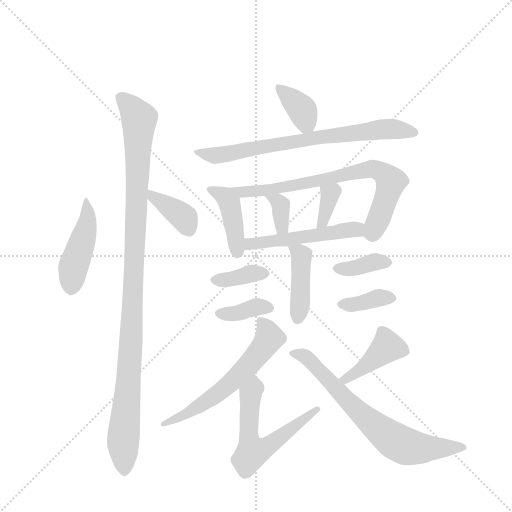
t = 0.00 s
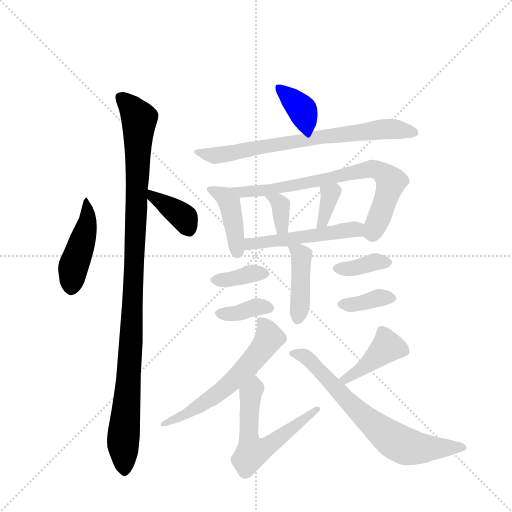
t = 2.51 s
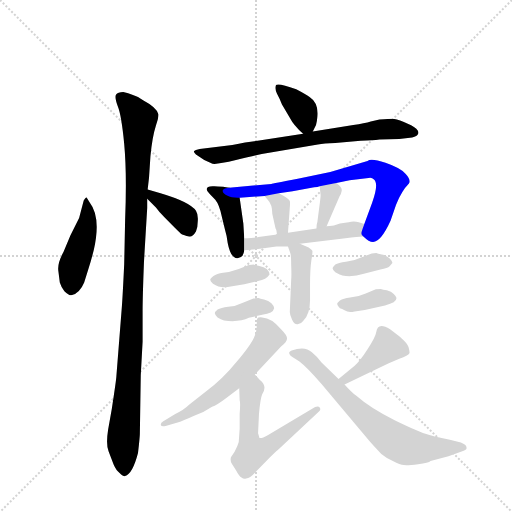
t = 5.02 s
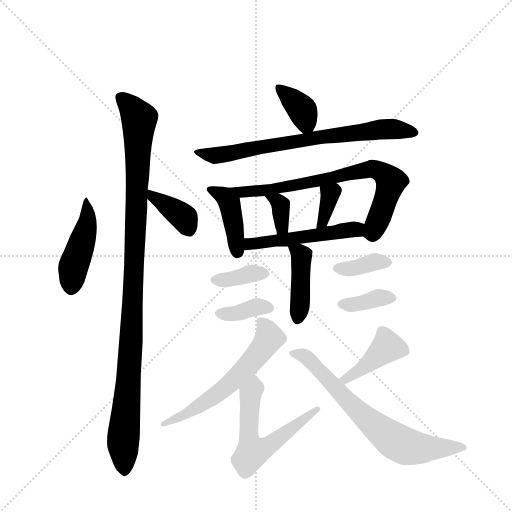
t = 7.53 s
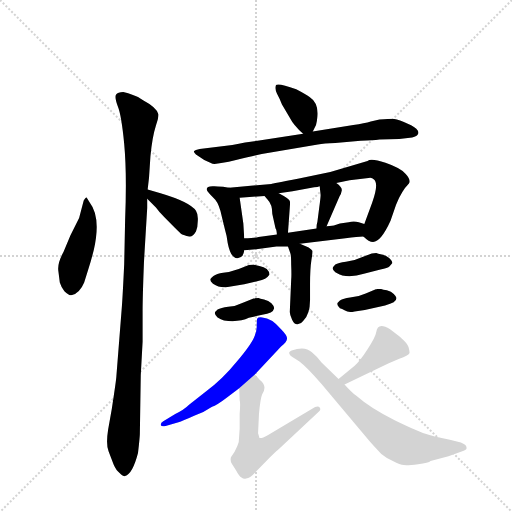
t = 10.04 s
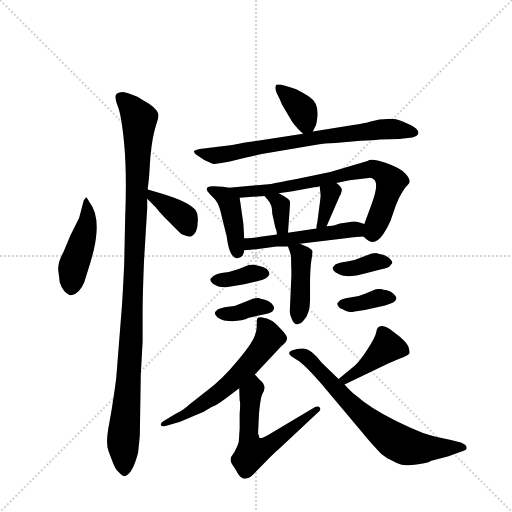
t = 12.55 s

The animated SVG that drew these frames (rendered in a browser with its animation timeline set to each time). Animation: 19 CSS @keyframes rules; one cycle of 12.55 s.

<svg version="1.1" viewBox="0 0 1024 1024" xmlns="http://www.w3.org/2000/svg">
  <g stroke="lightgray" stroke-dasharray="1,1" stroke-width="1" transform="scale(4, 4)">
    <line x1="0" y1="0" x2="256" y2="256"></line>
    <line x1="256" y1="0" x2="0" y2="256"></line>
    <line x1="128" y1="0" x2="128" y2="256"></line>
    <line x1="0" y1="128" x2="256" y2="128"></line>
  </g>
  <g transform="scale(0.92, -0.92) translate(60, -900)">
    <style type="text/css">
      
        @keyframes keyframes0 {
          from {
            stroke: blue;
            stroke-dashoffset: 454;
            stroke-width: 128;
          }
          60% {
            animation-timing-function: step-end;
            stroke: blue;
            stroke-dashoffset: 0;
            stroke-width: 128;
          }
          to {
            stroke: black;
            stroke-width: 1024;
          }
        }
        #make-me-a-hanzi-animation-0 {
          animation: keyframes0 0.6194661458333334s both;
          animation-delay: 0s;
          animation-timing-function: linear;
        }
      
        @keyframes keyframes1 {
          from {
            stroke: blue;
            stroke-dashoffset: 1086;
            stroke-width: 128;
          }
          78% {
            animation-timing-function: step-end;
            stroke: blue;
            stroke-dashoffset: 0;
            stroke-width: 128;
          }
          to {
            stroke: black;
            stroke-width: 1024;
          }
        }
        #make-me-a-hanzi-animation-1 {
          animation: keyframes1 1.1337890625s both;
          animation-delay: 0.6194661458333334s;
          animation-timing-function: linear;
        }
      
        @keyframes keyframes2 {
          from {
            stroke: blue;
            stroke-dashoffset: 377;
            stroke-width: 128;
          }
          55% {
            animation-timing-function: step-end;
            stroke: blue;
            stroke-dashoffset: 0;
            stroke-width: 128;
          }
          to {
            stroke: black;
            stroke-width: 1024;
          }
        }
        #make-me-a-hanzi-animation-2 {
          animation: keyframes2 0.5568033854166666s both;
          animation-delay: 1.7532552083333335s;
          animation-timing-function: linear;
        }
      
        @keyframes keyframes3 {
          from {
            stroke: blue;
            stroke-dashoffset: 367;
            stroke-width: 128;
          }
          54% {
            animation-timing-function: step-end;
            stroke: blue;
            stroke-dashoffset: 0;
            stroke-width: 128;
          }
          to {
            stroke: black;
            stroke-width: 1024;
          }
        }
        #make-me-a-hanzi-animation-3 {
          animation: keyframes3 0.5486653645833334s both;
          animation-delay: 2.31005859375s;
          animation-timing-function: linear;
        }
      
        @keyframes keyframes4 {
          from {
            stroke: blue;
            stroke-dashoffset: 732;
            stroke-width: 128;
          }
          70% {
            animation-timing-function: step-end;
            stroke: blue;
            stroke-dashoffset: 0;
            stroke-width: 128;
          }
          to {
            stroke: black;
            stroke-width: 1024;
          }
        }
        #make-me-a-hanzi-animation-4 {
          animation: keyframes4 0.845703125s both;
          animation-delay: 2.8587239583333335s;
          animation-timing-function: linear;
        }
      
        @keyframes keyframes5 {
          from {
            stroke: blue;
            stroke-dashoffset: 415;
            stroke-width: 128;
          }
          57% {
            animation-timing-function: step-end;
            stroke: blue;
            stroke-dashoffset: 0;
            stroke-width: 128;
          }
          to {
            stroke: black;
            stroke-width: 1024;
          }
        }
        #make-me-a-hanzi-animation-5 {
          animation: keyframes5 0.5877278645833334s both;
          animation-delay: 3.7044270833333335s;
          animation-timing-function: linear;
        }
      
        @keyframes keyframes6 {
          from {
            stroke: blue;
            stroke-dashoffset: 740;
            stroke-width: 128;
          }
          71% {
            animation-timing-function: step-end;
            stroke: blue;
            stroke-dashoffset: 0;
            stroke-width: 128;
          }
          to {
            stroke: black;
            stroke-width: 1024;
          }
        }
        #make-me-a-hanzi-animation-6 {
          animation: keyframes6 0.8522135416666666s both;
          animation-delay: 4.292154947916667s;
          animation-timing-function: linear;
        }
      
        @keyframes keyframes7 {
          from {
            stroke: blue;
            stroke-dashoffset: 349;
            stroke-width: 128;
          }
          53% {
            animation-timing-function: step-end;
            stroke: blue;
            stroke-dashoffset: 0;
            stroke-width: 128;
          }
          to {
            stroke: black;
            stroke-width: 1024;
          }
        }
        #make-me-a-hanzi-animation-7 {
          animation: keyframes7 0.5340169270833334s both;
          animation-delay: 5.144368489583334s;
          animation-timing-function: linear;
        }
      
        @keyframes keyframes8 {
          from {
            stroke: blue;
            stroke-dashoffset: 352;
            stroke-width: 128;
          }
          53% {
            animation-timing-function: step-end;
            stroke: blue;
            stroke-dashoffset: 0;
            stroke-width: 128;
          }
          to {
            stroke: black;
            stroke-width: 1024;
          }
        }
        #make-me-a-hanzi-animation-8 {
          animation: keyframes8 0.5364583333333334s both;
          animation-delay: 5.678385416666667s;
          animation-timing-function: linear;
        }
      
        @keyframes keyframes9 {
          from {
            stroke: blue;
            stroke-dashoffset: 511;
            stroke-width: 128;
          }
          62% {
            animation-timing-function: step-end;
            stroke: blue;
            stroke-dashoffset: 0;
            stroke-width: 128;
          }
          to {
            stroke: black;
            stroke-width: 1024;
          }
        }
        #make-me-a-hanzi-animation-9 {
          animation: keyframes9 0.6658528645833334s both;
          animation-delay: 6.21484375s;
          animation-timing-function: linear;
        }
      
        @keyframes keyframes10 {
          from {
            stroke: blue;
            stroke-dashoffset: 419;
            stroke-width: 128;
          }
          58% {
            animation-timing-function: step-end;
            stroke: blue;
            stroke-dashoffset: 0;
            stroke-width: 128;
          }
          to {
            stroke: black;
            stroke-width: 1024;
          }
        }
        #make-me-a-hanzi-animation-10 {
          animation: keyframes10 0.5909830729166666s both;
          animation-delay: 6.880696614583333s;
          animation-timing-function: linear;
        }
      
        @keyframes keyframes11 {
          from {
            stroke: blue;
            stroke-dashoffset: 367;
            stroke-width: 128;
          }
          54% {
            animation-timing-function: step-end;
            stroke: blue;
            stroke-dashoffset: 0;
            stroke-width: 128;
          }
          to {
            stroke: black;
            stroke-width: 1024;
          }
        }
        #make-me-a-hanzi-animation-11 {
          animation: keyframes11 0.5486653645833334s both;
          animation-delay: 7.4716796875s;
          animation-timing-function: linear;
        }
      
        @keyframes keyframes12 {
          from {
            stroke: blue;
            stroke-dashoffset: 368;
            stroke-width: 128;
          }
          55% {
            animation-timing-function: step-end;
            stroke: blue;
            stroke-dashoffset: 0;
            stroke-width: 128;
          }
          to {
            stroke: black;
            stroke-width: 1024;
          }
        }
        #make-me-a-hanzi-animation-12 {
          animation: keyframes12 0.5494791666666666s both;
          animation-delay: 8.020345052083334s;
          animation-timing-function: linear;
        }
      
        @keyframes keyframes13 {
          from {
            stroke: blue;
            stroke-dashoffset: 370;
            stroke-width: 128;
          }
          55% {
            animation-timing-function: step-end;
            stroke: blue;
            stroke-dashoffset: 0;
            stroke-width: 128;
          }
          to {
            stroke: black;
            stroke-width: 1024;
          }
        }
        #make-me-a-hanzi-animation-13 {
          animation: keyframes13 0.5511067708333334s both;
          animation-delay: 8.56982421875s;
          animation-timing-function: linear;
        }
      
        @keyframes keyframes14 {
          from {
            stroke: blue;
            stroke-dashoffset: 368;
            stroke-width: 128;
          }
          55% {
            animation-timing-function: step-end;
            stroke: blue;
            stroke-dashoffset: 0;
            stroke-width: 128;
          }
          to {
            stroke: black;
            stroke-width: 1024;
          }
        }
        #make-me-a-hanzi-animation-14 {
          animation: keyframes14 0.5494791666666666s both;
          animation-delay: 9.120930989583334s;
          animation-timing-function: linear;
        }
      
        @keyframes keyframes15 {
          from {
            stroke: blue;
            stroke-dashoffset: 595;
            stroke-width: 128;
          }
          66% {
            animation-timing-function: step-end;
            stroke: blue;
            stroke-dashoffset: 0;
            stroke-width: 128;
          }
          to {
            stroke: black;
            stroke-width: 1024;
          }
        }
        #make-me-a-hanzi-animation-15 {
          animation: keyframes15 0.7342122395833334s both;
          animation-delay: 9.67041015625s;
          animation-timing-function: linear;
        }
      
        @keyframes keyframes16 {
          from {
            stroke: blue;
            stroke-dashoffset: 591;
            stroke-width: 128;
          }
          66% {
            animation-timing-function: step-end;
            stroke: blue;
            stroke-dashoffset: 0;
            stroke-width: 128;
          }
          to {
            stroke: black;
            stroke-width: 1024;
          }
        }
        #make-me-a-hanzi-animation-16 {
          animation: keyframes16 0.73095703125s both;
          animation-delay: 10.404622395833334s;
          animation-timing-function: linear;
        }
      
        @keyframes keyframes17 {
          from {
            stroke: blue;
            stroke-dashoffset: 420;
            stroke-width: 128;
          }
          58% {
            animation-timing-function: step-end;
            stroke: blue;
            stroke-dashoffset: 0;
            stroke-width: 128;
          }
          to {
            stroke: black;
            stroke-width: 1024;
          }
        }
        #make-me-a-hanzi-animation-17 {
          animation: keyframes17 0.591796875s both;
          animation-delay: 11.135579427083334s;
          animation-timing-function: linear;
        }
      
        @keyframes keyframes18 {
          from {
            stroke: blue;
            stroke-dashoffset: 702;
            stroke-width: 128;
          }
          70% {
            animation-timing-function: step-end;
            stroke: blue;
            stroke-dashoffset: 0;
            stroke-width: 128;
          }
          to {
            stroke: black;
            stroke-width: 1024;
          }
        }
        #make-me-a-hanzi-animation-18 {
          animation: keyframes18 0.8212890625s both;
          animation-delay: 11.727376302083334s;
          animation-timing-function: linear;
        }
      
    </style>
    
      <path d="M 122 464 L 112 426 L 93 388 L 78 352 Q 64 327 67 310 L 70 286 Q 73 276 80 267 Q 89 258 95 258 Q 113 262 123 286 L 133 318 Q 138 333 144 357 Q 160 428 135 460 L 128 471 Q 127 471 122 464 Z" fill="lightgray"></path>
    
      <path d="M 244 -44 L 246 84 L 250 157 L 250 224 Q 250 254 253 331 L 260 448 L 260 468 L 261 488 L 264 514 L 267 560 Q 271 602 279 627 L 283 640 Q 285 651 284 652 Q 281 666 251 682 L 240 689 Q 231 694 208 700 Q 196 700 192 694 Q 189 688 196 669 Q 204 650 210 587 Q 216 523 212 422 L 210 326 Q 207 262 205 234 L 193 82 Q 193 76 183 11 L 175 -34 Q 170 -66 176 -81 L 187 -110 Q 193 -124 200 -128 Q 208 -136 212 -135 Q 228 -131 240 -85 Q 244 -50 244 -44 Z" fill="lightgray"></path>
    
      <path d="M 260 468 L 279 449 Q 287 438 297 428 L 319 406 Q 332 393 336 390 Q 350 385 352 386 Q 359 385 366 397 Q 370 406 370 420 Q 371 434 366 442 Q 353 461 289 480 L 261 488 C 232 496 239 489 260 468 Z" fill="lightgray"></path>
    
      <path d="M 620 614 L 627 628 Q 629 635 630 646 Q 633 676 613 689 Q 605 695 584 706 Q 545 720 540 715 Q 537 707 542 697 Q 548 686 553 673 L 570 644 Q 578 628 599 609 C 612 597 612 597 620 614 Z" fill="lightgray"></path>
    
      <path d="M 599 609 L 500 594 Q 477 592 445 585 L 374 576 Q 364 574 362 572 Q 360 570 366 564 L 384 552 L 402 544 Q 412 542 453 552 Q 494 562 509 565 L 631 586 Q 644 588 669 589 L 724 594 Q 751 595 765 597 L 808 598 L 836 601 Q 847 603 849 609 Q 851 614 845 620 Q 836 628 818 635 Q 800 642 793 642 Q 786 642 765 640 L 746 636 Q 733 632 708 628 L 620 614 L 599 609 Z" fill="lightgray"></path>
    
      <path d="M 438 492 L 425 494 Q 405 496 402 495 Q 380 494 396 478 L 408 466 Q 417 455 422 430 L 429 401 Q 433 388 435 372 Q 442 336 458 339 Q 465 341 467 344 Q 470 348 471 356 L 471 382 L 469 414 L 461 470 C 458 489 458 489 438 492 Z" fill="lightgray"></path>
    
      <path d="M 789 420 L 801 455 Q 813 485 829 501 Q 834 509 822 522 Q 810 535 778 546 Q 746 557 739 550 L 658 526 L 590 512 Q 531 501 530 500 L 438 492 C 408 489 431 468 461 470 L 515 474 L 546 480 L 576 484 L 623 493 Q 631 493 635 495 L 671 502 L 700 508 L 741 513 Q 748 515 753 510 Q 764 501 749 459 L 732 413 C 724 391 724 391 730 386 Q 742 374 751 374 Q 768 374 789 420 Z" fill="lightgray"></path>
    
      <path d="M 515 474 L 522 466 Q 532 456 532 435 L 539 403 Q 541 402 542 390 C 545 360 564 364 566 394 L 570 449 Q 571 460 570 463 Q 569 468 546 480 C 519 494 495 497 515 474 Z" fill="lightgray"></path>
    
      <path d="M 635 495 L 637 476 Q 637 470 634 449 L 630 418 Q 628 412 628 403 C 627 373 638 380 650 408 L 678 473 Q 682 479 683 486 Q 684 493 671 502 C 647 520 632 525 635 495 Z" fill="lightgray"></path>
    
      <path d="M 471 356 L 497 358 L 541 364 L 566 364 L 592 370 L 691 382 Q 718 386 730 386 C 760 387 760 404 732 413 L 720 417 Q 709 420 698 417 L 679 414 L 669 411 Q 664 409 650 408 L 628 403 L 566 394 L 542 390 L 502 385 Q 495 383 471 382 C 441 381 441 354 471 356 Z" fill="lightgray"></path>
    
      <path d="M 566 364 L 571 350 Q 573 346 573 324 Q 574 302 573 292 L 570 222 Q 570 216 575 205 Q 580 194 587 195 Q 594 195 599 202 Q 614 217 614 248 L 614 282 Q 614 316 617 335 Q 620 353 619 355 Q 618 357 611 362 L 592 370 C 564 382 559 384 566 364 Z" fill="lightgray"></path>
    
      <path d="M 435 276 L 471 282 L 501 289 Q 519 292 526 303 Q 526 309 520 315 Q 514 320 504 322 Q 495 323 492 325 Q 483 325 481 324 L 459 315 Q 440 308 425 307 Q 411 305 404 300 Q 397 294 397 292 Q 397 289 403 283 Q 418 273 435 276 Z" fill="lightgray"></path>
    
      <path d="M 413 210 Q 420 206 427 203 Q 461 199 481 209 L 510 216 Q 534 219 536 230 Q 536 235 530 241 Q 524 247 514 249 Q 505 250 502 252 Q 493 252 491 251 L 468 242 Q 452 234 436 233 Q 420 231 413 227 Q 407 222 407 219 Q 407 216 413 210 Z" fill="lightgray"></path>
    
      <path d="M 669 308 Q 680 302 684 301 Q 707 297 731 305 L 767 314 Q 783 317 787 321 L 793 328 Q 793 332 786 339 Q 779 346 770 347 Q 761 348 758 350 Q 750 350 748 349 L 725 340 Q 709 332 692 331 Q 675 329 669 325 Q 664 320 663 317 Q 663 314 669 308 Z" fill="lightgray"></path>
    
      <path d="M 733 226 L 777 236 Q 802 242 802 252 Q 802 255 796 261 Q 791 267 781 269 Q 772 270 768 272 Q 759 272 757 271 L 735 262 Q 717 254 701 253 Q 686 251 679 247 Q 673 242 673 239 Q 673 236 679 230 Q 683 229 690 225 Q 697 220 711 223 L 733 226 Z" fill="lightgray"></path>
    
      <path d="M 494 86 L 551 147 Q 564 156 564 164 Q 564 171 551 184 Q 531 209 510 210 Q 501 211 499 207 Q 498 203 498 192 Q 499 181 492 166 Q 485 150 454 113 Q 424 76 389 50 L 351 20 Q 340 9 321 0 L 295 -16 Q 288 -20 290 -25 Q 292 -28 300 -26 L 328 -18 Q 336 -16 362 -4 Q 382 3 401 16 Q 411 19 432 35 L 460 56 L 494 86 Z" fill="lightgray"></path>
    
      <path d="M 501 -42 L 503 0 Q 506 34 510 43 Q 522 61 505 74 L 494 86 C 474 108 459 86 460 56 L 461 30 Q 463 25 461 0 L 461 -32 L 459 -61 Q 457 -69 450 -82 L 442 -94 Q 440 -102 444 -108 L 454 -124 Q 460 -136 465 -138 Q 470 -142 475 -140 Q 484 -140 493 -129 L 527 -94 Q 541 -80 544 -78 L 634 6 Q 638 10 635 14 Q 632 18 625 15 L 522 -46 Q 508 -54 504 -52 Q 502 -45 501 -42 Z" fill="lightgray"></path>
    
      <path d="M 689 64 L 784 110 L 808 120 Q 828 127 830 132 Q 831 133 829 142 Q 828 150 818 160 Q 808 170 803 173 L 788 184 Q 761 201 758 178 Q 756 166 739 141 Q 723 116 711 105 L 676 76 C 653 57 662 51 689 64 Z" fill="lightgray"></path>
    
      <path d="M 876 -102 L 915 -92 L 948 -80 Q 956 -78 954 -72 Q 954 -67 942 -62 L 918 -56 Q 879 -48 865 -43 Q 851 -39 799 -14 Q 747 11 714 40 Q 705 46 689 64 L 676 76 L 639 112 Q 629 125 618 134 Q 603 149 574 138 Q 567 135 569 131 Q 570 127 574 125 L 591 114 Q 608 101 639 65 L 744 -60 Q 761 -79 769 -87 Q 778 -95 794 -102 Q 810 -110 818 -111 Q 827 -112 849 -109 Q 872 -106 876 -102 Z" fill="lightgray"></path>
    
    
      <clipPath id="make-me-a-hanzi-clip-0">
        <path d="M 122 464 L 112 426 L 93 388 L 78 352 Q 64 327 67 310 L 70 286 Q 73 276 80 267 Q 89 258 95 258 Q 113 262 123 286 L 133 318 Q 138 333 144 357 Q 160 428 135 460 L 128 471 Q 127 471 122 464 Z"></path>
      </clipPath>
      <path clip-path="url(#make-me-a-hanzi-clip-0)" d="M 129 464 L 130 416 L 100 321 L 96 271" fill="none" id="make-me-a-hanzi-animation-0" stroke-dasharray="326 652" stroke-linecap="round"></path>
    
      <clipPath id="make-me-a-hanzi-clip-1">
        <path d="M 244 -44 L 246 84 L 250 157 L 250 224 Q 250 254 253 331 L 260 448 L 260 468 L 261 488 L 264 514 L 267 560 Q 271 602 279 627 L 283 640 Q 285 651 284 652 Q 281 666 251 682 L 240 689 Q 231 694 208 700 Q 196 700 192 694 Q 189 688 196 669 Q 204 650 210 587 Q 216 523 212 422 L 210 326 Q 207 262 205 234 L 193 82 Q 193 76 183 11 L 175 -34 Q 170 -66 176 -81 L 187 -110 Q 193 -124 200 -128 Q 208 -136 212 -135 Q 228 -131 240 -85 Q 244 -50 244 -44 Z"></path>
      </clipPath>
      <path clip-path="url(#make-me-a-hanzi-clip-1)" d="M 201 689 L 243 642 L 223 122 L 207 -61 L 211 -124" fill="none" id="make-me-a-hanzi-animation-1" stroke-dasharray="958 1916" stroke-linecap="round"></path>
    
      <clipPath id="make-me-a-hanzi-clip-2">
        <path d="M 260 468 L 279 449 Q 287 438 297 428 L 319 406 Q 332 393 336 390 Q 350 385 352 386 Q 359 385 366 397 Q 370 406 370 420 Q 371 434 366 442 Q 353 461 289 480 L 261 488 C 232 496 239 489 260 468 Z"></path>
      </clipPath>
      <path clip-path="url(#make-me-a-hanzi-clip-2)" d="M 267 483 L 273 471 L 334 432 L 351 401" fill="none" id="make-me-a-hanzi-animation-2" stroke-dasharray="249 498" stroke-linecap="round"></path>
    
      <clipPath id="make-me-a-hanzi-clip-3">
        <path d="M 620 614 L 627 628 Q 629 635 630 646 Q 633 676 613 689 Q 605 695 584 706 Q 545 720 540 715 Q 537 707 542 697 Q 548 686 553 673 L 570 644 Q 578 628 599 609 C 612 597 612 597 620 614 Z"></path>
      </clipPath>
      <path clip-path="url(#make-me-a-hanzi-clip-3)" d="M 544 710 L 598 660 L 605 634 L 601 624" fill="none" id="make-me-a-hanzi-animation-3" stroke-dasharray="239 478" stroke-linecap="round"></path>
    
      <clipPath id="make-me-a-hanzi-clip-4">
        <path d="M 599 609 L 500 594 Q 477 592 445 585 L 374 576 Q 364 574 362 572 Q 360 570 366 564 L 384 552 L 402 544 Q 412 542 453 552 Q 494 562 509 565 L 631 586 Q 644 588 669 589 L 724 594 Q 751 595 765 597 L 808 598 L 836 601 Q 847 603 849 609 Q 851 614 845 620 Q 836 628 818 635 Q 800 642 793 642 Q 786 642 765 640 L 746 636 Q 733 632 708 628 L 620 614 L 599 609 Z"></path>
      </clipPath>
      <path clip-path="url(#make-me-a-hanzi-clip-4)" d="M 369 571 L 405 562 L 424 564 L 629 602 L 776 620 L 839 611" fill="none" id="make-me-a-hanzi-animation-4" stroke-dasharray="604 1208" stroke-linecap="round"></path>
    
      <clipPath id="make-me-a-hanzi-clip-5">
        <path d="M 438 492 L 425 494 Q 405 496 402 495 Q 380 494 396 478 L 408 466 Q 417 455 422 430 L 429 401 Q 433 388 435 372 Q 442 336 458 339 Q 465 341 467 344 Q 470 348 471 356 L 471 382 L 469 414 L 461 470 C 458 489 458 489 438 492 Z"></path>
      </clipPath>
      <path clip-path="url(#make-me-a-hanzi-clip-5)" d="M 398 487 L 430 472 L 439 459 L 456 353" fill="none" id="make-me-a-hanzi-animation-5" stroke-dasharray="287 574" stroke-linecap="round"></path>
    
      <clipPath id="make-me-a-hanzi-clip-6">
        <path d="M 789 420 L 801 455 Q 813 485 829 501 Q 834 509 822 522 Q 810 535 778 546 Q 746 557 739 550 L 658 526 L 590 512 Q 531 501 530 500 L 438 492 C 408 489 431 468 461 470 L 515 474 L 546 480 L 576 484 L 623 493 Q 631 493 635 495 L 671 502 L 700 508 L 741 513 Q 748 515 753 510 Q 764 501 749 459 L 732 413 C 724 391 724 391 730 386 Q 742 374 751 374 Q 768 374 789 420 Z"></path>
      </clipPath>
      <path clip-path="url(#make-me-a-hanzi-clip-6)" d="M 446 489 L 467 482 L 536 488 L 723 529 L 763 530 L 790 505 L 763 421 L 751 395 L 744 392" fill="none" id="make-me-a-hanzi-animation-6" stroke-dasharray="612 1224" stroke-linecap="round"></path>
    
      <clipPath id="make-me-a-hanzi-clip-7">
        <path d="M 515 474 L 522 466 Q 532 456 532 435 L 539 403 Q 541 402 542 390 C 545 360 564 364 566 394 L 570 449 Q 571 460 570 463 Q 569 468 546 480 C 519 494 495 497 515 474 Z"></path>
      </clipPath>
      <path clip-path="url(#make-me-a-hanzi-clip-7)" d="M 523 474 L 541 466 L 550 454 L 553 406 L 547 398" fill="none" id="make-me-a-hanzi-animation-7" stroke-dasharray="221 442" stroke-linecap="round"></path>
    
      <clipPath id="make-me-a-hanzi-clip-8">
        <path d="M 635 495 L 637 476 Q 637 470 634 449 L 630 418 Q 628 412 628 403 C 627 373 638 380 650 408 L 678 473 Q 682 479 683 486 Q 684 493 671 502 C 647 520 632 525 635 495 Z"></path>
      </clipPath>
      <path clip-path="url(#make-me-a-hanzi-clip-8)" d="M 642 491 L 658 479 L 642 417 L 632 410" fill="none" id="make-me-a-hanzi-animation-8" stroke-dasharray="224 448" stroke-linecap="round"></path>
    
      <clipPath id="make-me-a-hanzi-clip-9">
        <path d="M 471 356 L 497 358 L 541 364 L 566 364 L 592 370 L 691 382 Q 718 386 730 386 C 760 387 760 404 732 413 L 720 417 Q 709 420 698 417 L 679 414 L 669 411 Q 664 409 650 408 L 628 403 L 566 394 L 542 390 L 502 385 Q 495 383 471 382 C 441 381 441 354 471 356 Z"></path>
      </clipPath>
      <path clip-path="url(#make-me-a-hanzi-clip-9)" d="M 477 363 L 485 371 L 706 401 L 725 393" fill="none" id="make-me-a-hanzi-animation-9" stroke-dasharray="383 766" stroke-linecap="round"></path>
    
      <clipPath id="make-me-a-hanzi-clip-10">
        <path d="M 566 364 L 571 350 Q 573 346 573 324 Q 574 302 573 292 L 570 222 Q 570 216 575 205 Q 580 194 587 195 Q 594 195 599 202 Q 614 217 614 248 L 614 282 Q 614 316 617 335 Q 620 353 619 355 Q 618 357 611 362 L 592 370 C 564 382 559 384 566 364 Z"></path>
      </clipPath>
      <path clip-path="url(#make-me-a-hanzi-clip-10)" d="M 574 359 L 596 344 L 588 208" fill="none" id="make-me-a-hanzi-animation-10" stroke-dasharray="291 582" stroke-linecap="round"></path>
    
      <clipPath id="make-me-a-hanzi-clip-11">
        <path d="M 435 276 L 471 282 L 501 289 Q 519 292 526 303 Q 526 309 520 315 Q 514 320 504 322 Q 495 323 492 325 Q 483 325 481 324 L 459 315 Q 440 308 425 307 Q 411 305 404 300 Q 397 294 397 292 Q 397 289 403 283 Q 418 273 435 276 Z"></path>
      </clipPath>
      <path clip-path="url(#make-me-a-hanzi-clip-11)" d="M 406 291 L 438 292 L 483 305 L 515 305" fill="none" id="make-me-a-hanzi-animation-11" stroke-dasharray="239 478" stroke-linecap="round"></path>
    
      <clipPath id="make-me-a-hanzi-clip-12">
        <path d="M 413 210 Q 420 206 427 203 Q 461 199 481 209 L 510 216 Q 534 219 536 230 Q 536 235 530 241 Q 524 247 514 249 Q 505 250 502 252 Q 493 252 491 251 L 468 242 Q 452 234 436 233 Q 420 231 413 227 Q 407 222 407 219 Q 407 216 413 210 Z"></path>
      </clipPath>
      <path clip-path="url(#make-me-a-hanzi-clip-12)" d="M 416 219 L 450 218 L 504 234 L 525 231" fill="none" id="make-me-a-hanzi-animation-12" stroke-dasharray="240 480" stroke-linecap="round"></path>
    
      <clipPath id="make-me-a-hanzi-clip-13">
        <path d="M 669 308 Q 680 302 684 301 Q 707 297 731 305 L 767 314 Q 783 317 787 321 L 793 328 Q 793 332 786 339 Q 779 346 770 347 Q 761 348 758 350 Q 750 350 748 349 L 725 340 Q 709 332 692 331 Q 675 329 669 325 Q 664 320 663 317 Q 663 314 669 308 Z"></path>
      </clipPath>
      <path clip-path="url(#make-me-a-hanzi-clip-13)" d="M 672 317 L 706 316 L 749 330 L 784 330" fill="none" id="make-me-a-hanzi-animation-13" stroke-dasharray="242 484" stroke-linecap="round"></path>
    
      <clipPath id="make-me-a-hanzi-clip-14">
        <path d="M 733 226 L 777 236 Q 802 242 802 252 Q 802 255 796 261 Q 791 267 781 269 Q 772 270 768 272 Q 759 272 757 271 L 735 262 Q 717 254 701 253 Q 686 251 679 247 Q 673 242 673 239 Q 673 236 679 230 Q 683 229 690 225 Q 697 220 711 223 L 733 226 Z"></path>
      </clipPath>
      <path clip-path="url(#make-me-a-hanzi-clip-14)" d="M 682 239 L 704 237 L 758 252 L 792 252" fill="none" id="make-me-a-hanzi-animation-14" stroke-dasharray="240 480" stroke-linecap="round"></path>
    
      <clipPath id="make-me-a-hanzi-clip-15">
        <path d="M 494 86 L 551 147 Q 564 156 564 164 Q 564 171 551 184 Q 531 209 510 210 Q 501 211 499 207 Q 498 203 498 192 Q 499 181 492 166 Q 485 150 454 113 Q 424 76 389 50 L 351 20 Q 340 9 321 0 L 295 -16 Q 288 -20 290 -25 Q 292 -28 300 -26 L 328 -18 Q 336 -16 362 -4 Q 382 3 401 16 Q 411 19 432 35 L 460 56 L 494 86 Z"></path>
      </clipPath>
      <path clip-path="url(#make-me-a-hanzi-clip-15)" d="M 507 199 L 521 181 L 523 163 L 463 87 L 375 18 L 295 -22" fill="none" id="make-me-a-hanzi-animation-15" stroke-dasharray="467 934" stroke-linecap="round"></path>
    
      <clipPath id="make-me-a-hanzi-clip-16">
        <path d="M 501 -42 L 503 0 Q 506 34 510 43 Q 522 61 505 74 L 494 86 C 474 108 459 86 460 56 L 461 30 Q 463 25 461 0 L 461 -32 L 459 -61 Q 457 -69 450 -82 L 442 -94 Q 440 -102 444 -108 L 454 -124 Q 460 -136 465 -138 Q 470 -142 475 -140 Q 484 -140 493 -129 L 527 -94 Q 541 -80 544 -78 L 634 6 Q 638 10 635 14 Q 632 18 625 15 L 522 -46 Q 508 -54 504 -52 Q 502 -45 501 -42 Z"></path>
      </clipPath>
      <path clip-path="url(#make-me-a-hanzi-clip-16)" d="M 491 78 L 480 -41 L 488 -84 L 518 -73 L 630 11" fill="none" id="make-me-a-hanzi-animation-16" stroke-dasharray="463 926" stroke-linecap="round"></path>
    
      <clipPath id="make-me-a-hanzi-clip-17">
        <path d="M 689 64 L 784 110 L 808 120 Q 828 127 830 132 Q 831 133 829 142 Q 828 150 818 160 Q 808 170 803 173 L 788 184 Q 761 201 758 178 Q 756 166 739 141 Q 723 116 711 105 L 676 76 C 653 57 662 51 689 64 Z"></path>
      </clipPath>
      <path clip-path="url(#make-me-a-hanzi-clip-17)" d="M 821 136 L 782 146 L 705 83 L 692 75 L 684 78" fill="none" id="make-me-a-hanzi-animation-17" stroke-dasharray="292 584" stroke-linecap="round"></path>
    
      <clipPath id="make-me-a-hanzi-clip-18">
        <path d="M 876 -102 L 915 -92 L 948 -80 Q 956 -78 954 -72 Q 954 -67 942 -62 L 918 -56 Q 879 -48 865 -43 Q 851 -39 799 -14 Q 747 11 714 40 Q 705 46 689 64 L 676 76 L 639 112 Q 629 125 618 134 Q 603 149 574 138 Q 567 135 569 131 Q 570 127 574 125 L 591 114 Q 608 101 639 65 L 744 -60 Q 761 -79 769 -87 Q 778 -95 794 -102 Q 810 -110 818 -111 Q 827 -112 849 -109 Q 872 -106 876 -102 Z"></path>
      </clipPath>
      <path clip-path="url(#make-me-a-hanzi-clip-18)" d="M 576 132 L 598 128 L 614 116 L 708 16 L 805 -62 L 852 -75 L 945 -71" fill="none" id="make-me-a-hanzi-animation-18" stroke-dasharray="574 1148" stroke-linecap="round"></path>
    
  </g>
</svg>
